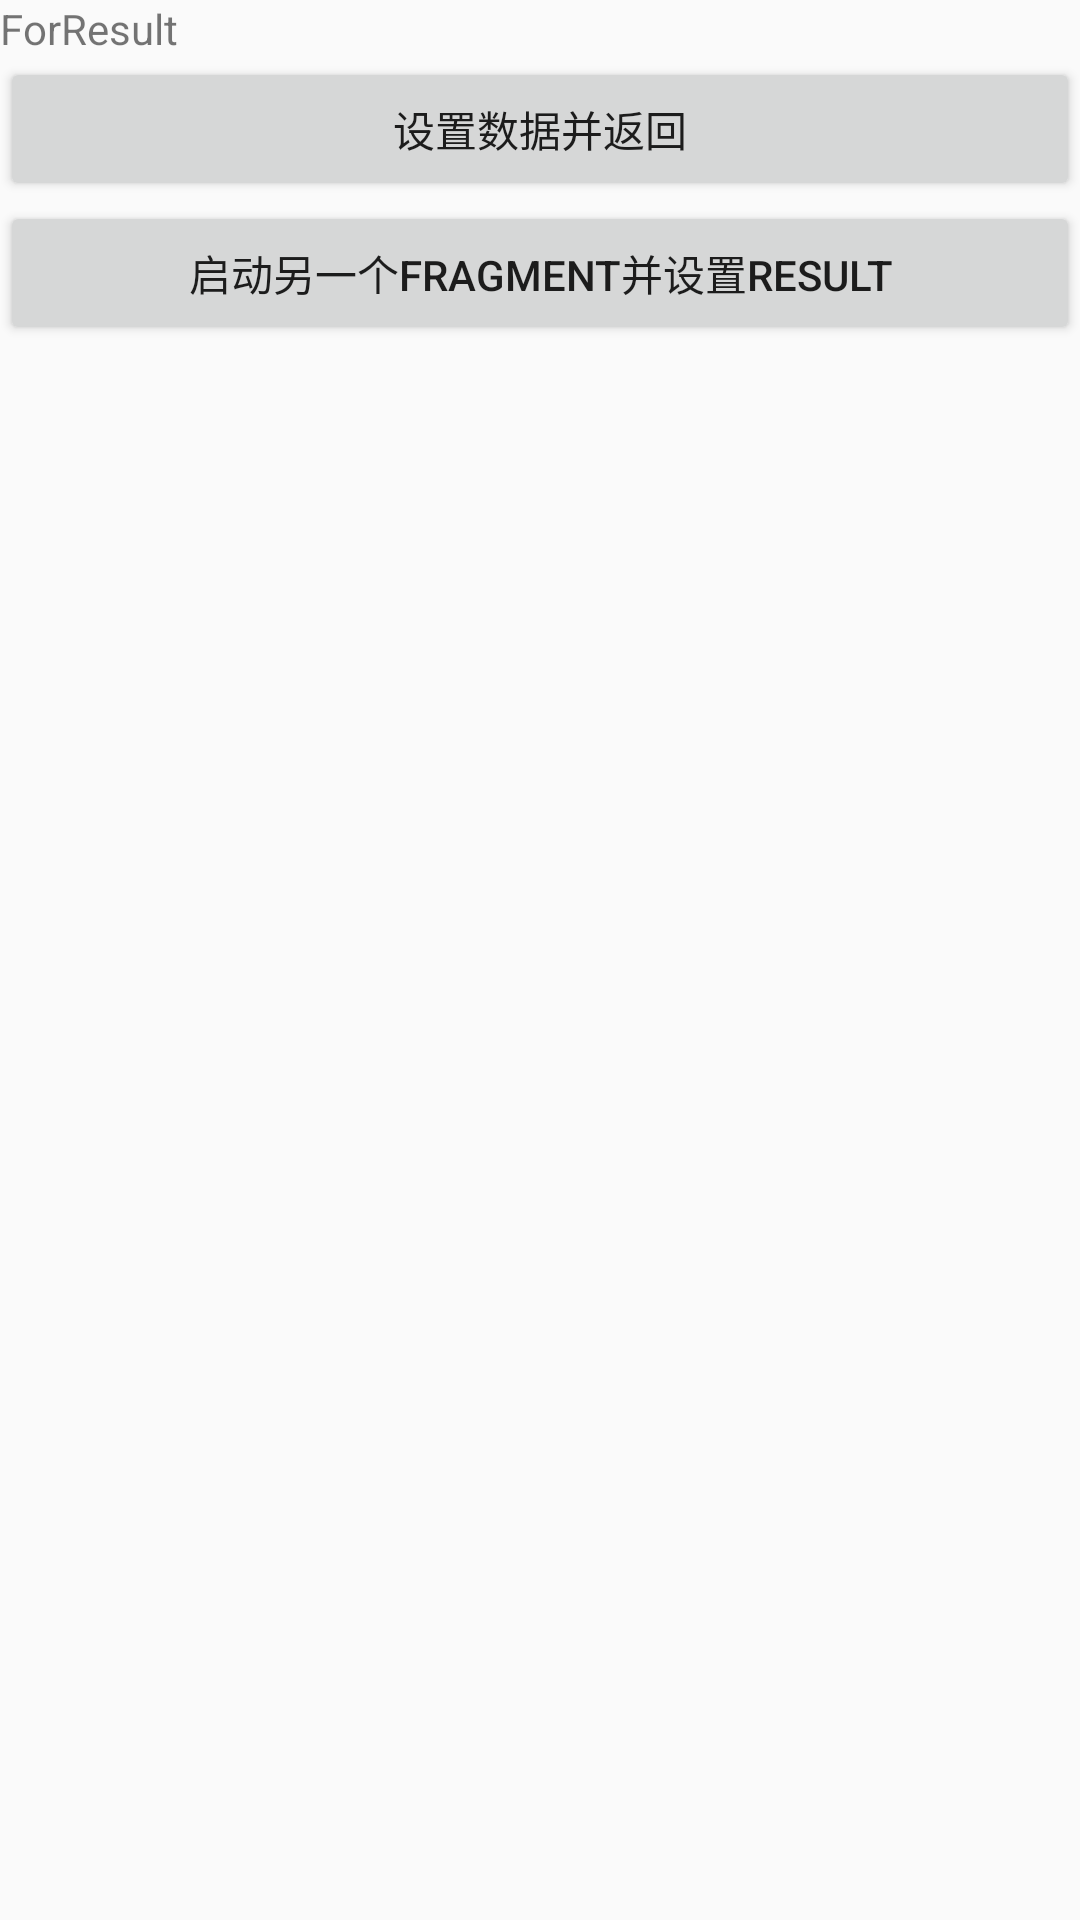

Android layout source for this screen:
<!-- AndroidManifest.xml: application theme AppTheme -->
<!-- res/layout/fragment_for_result.xml -->
<?xml version="1.0" encoding="utf-8"?>
<layout xmlns:android="http://schemas.android.com/apk/res/android">
    <LinearLayout
        android:layout_width="match_parent"
        android:layout_height="match_parent"
        android:orientation="vertical">

        <TextView
            android:id="@+id/text_view"
            android:layout_width="match_parent"
            android:layout_height="wrap_content"
            android:text="ForResult" />
        <Button
            android:id="@+id/exist"
            android:layout_width="match_parent"
            android:layout_height="wrap_content"
            android:text="设置数据并返回"/>
        <Button
            android:id="@+id/start_another"
            android:layout_width="match_parent"
            android:layout_height="wrap_content"
            android:text="启动另一个Fragment并设置result"/>
    </LinearLayout>
</layout>
<!-- resources referenced by this layout -->
<resources>
  <style name="AppTheme" parent="Theme.AppCompat.Light.DarkActionBar">
          
          <item name="colorPrimary">@color/colorPrimary</item>
          <item name="colorPrimaryDark">@color/colorPrimaryDark</item>
          <item name="colorAccent">@color/colorAccent</item>
      </style>
  <!-- not gathered from this repository: default colours our renderer supplied (Android Studio template values) -->
  <color name="colorPrimary">#FF6200EE</color>
  <color name="colorPrimaryDark">#FF3700B3</color>
  <color name="colorAccent">#FF03DAC5</color>
</resources>
